Image classification data set "Cotton_Weed_Leaves_Dataset" (Daffarr/UAS-KKPM on GitHub). Class labels (2): cotton, weed.

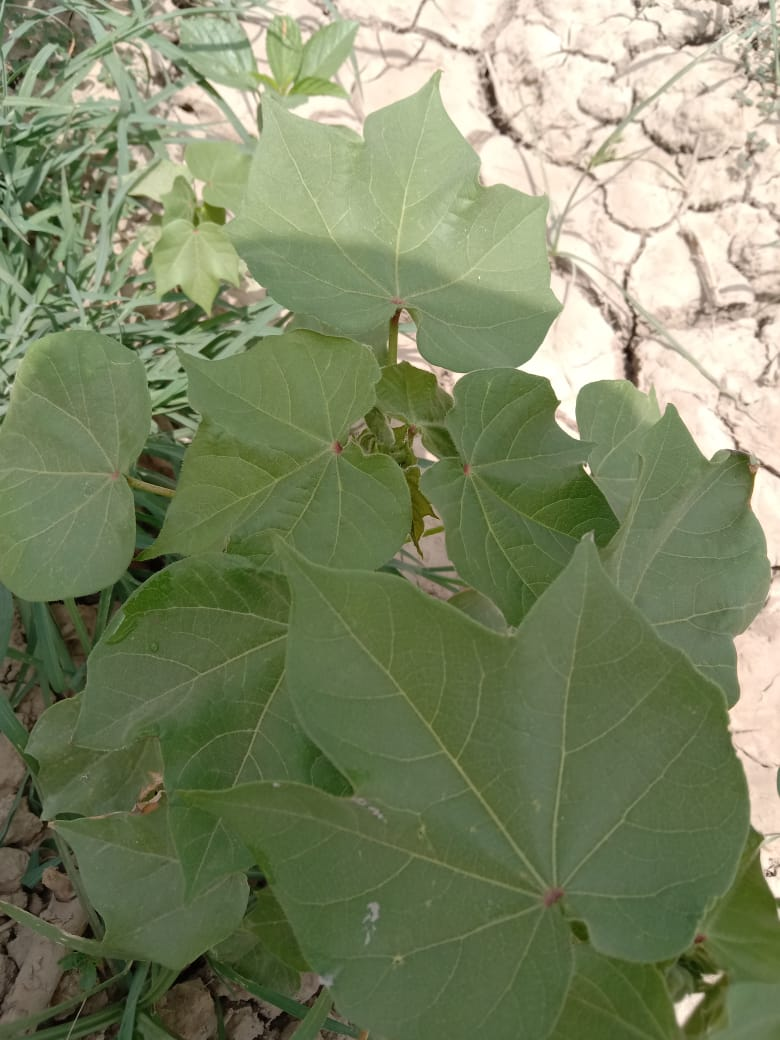
Label: cotton

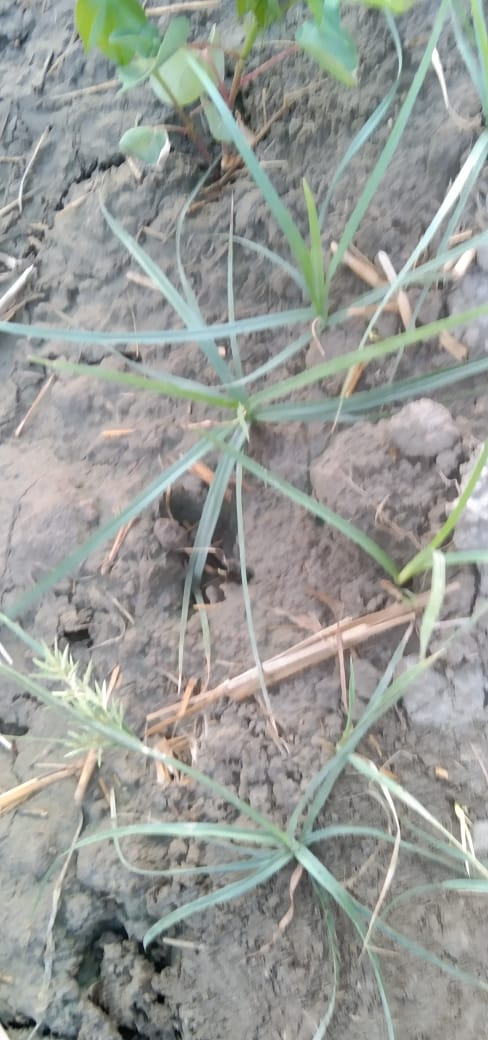
Label: weed

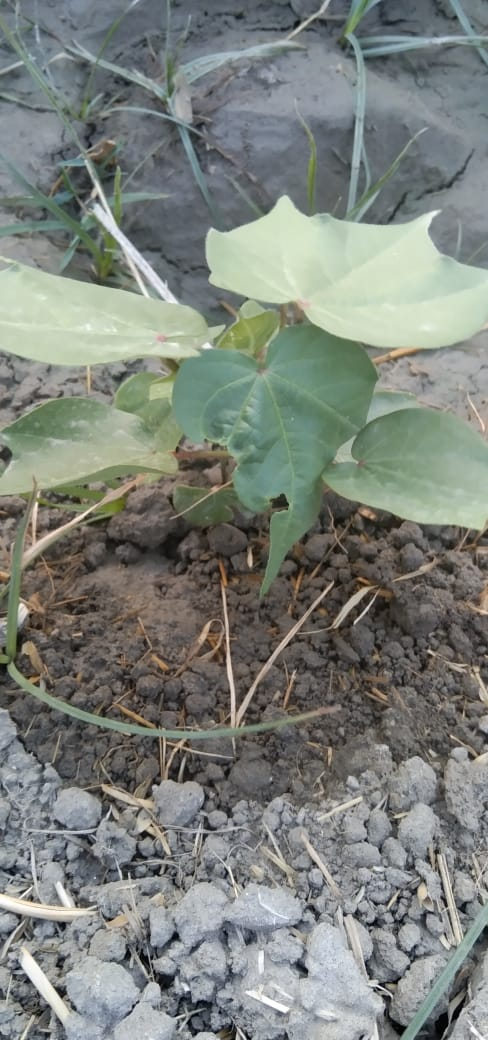
Label: cotton

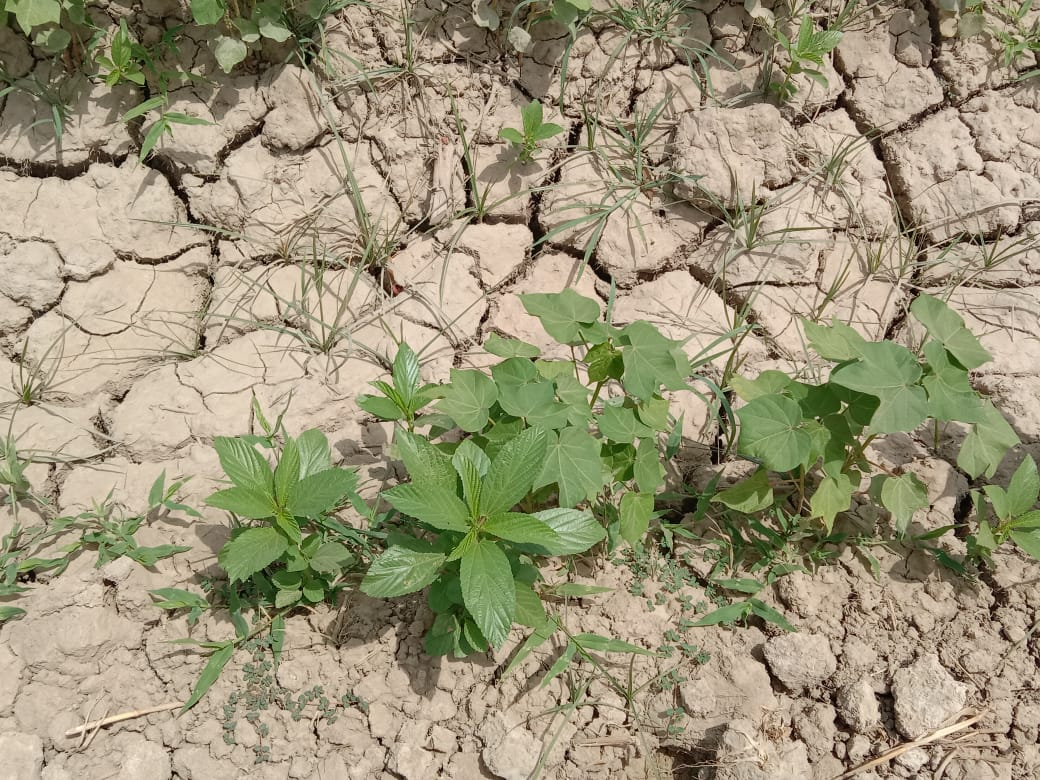
Label: cotton
